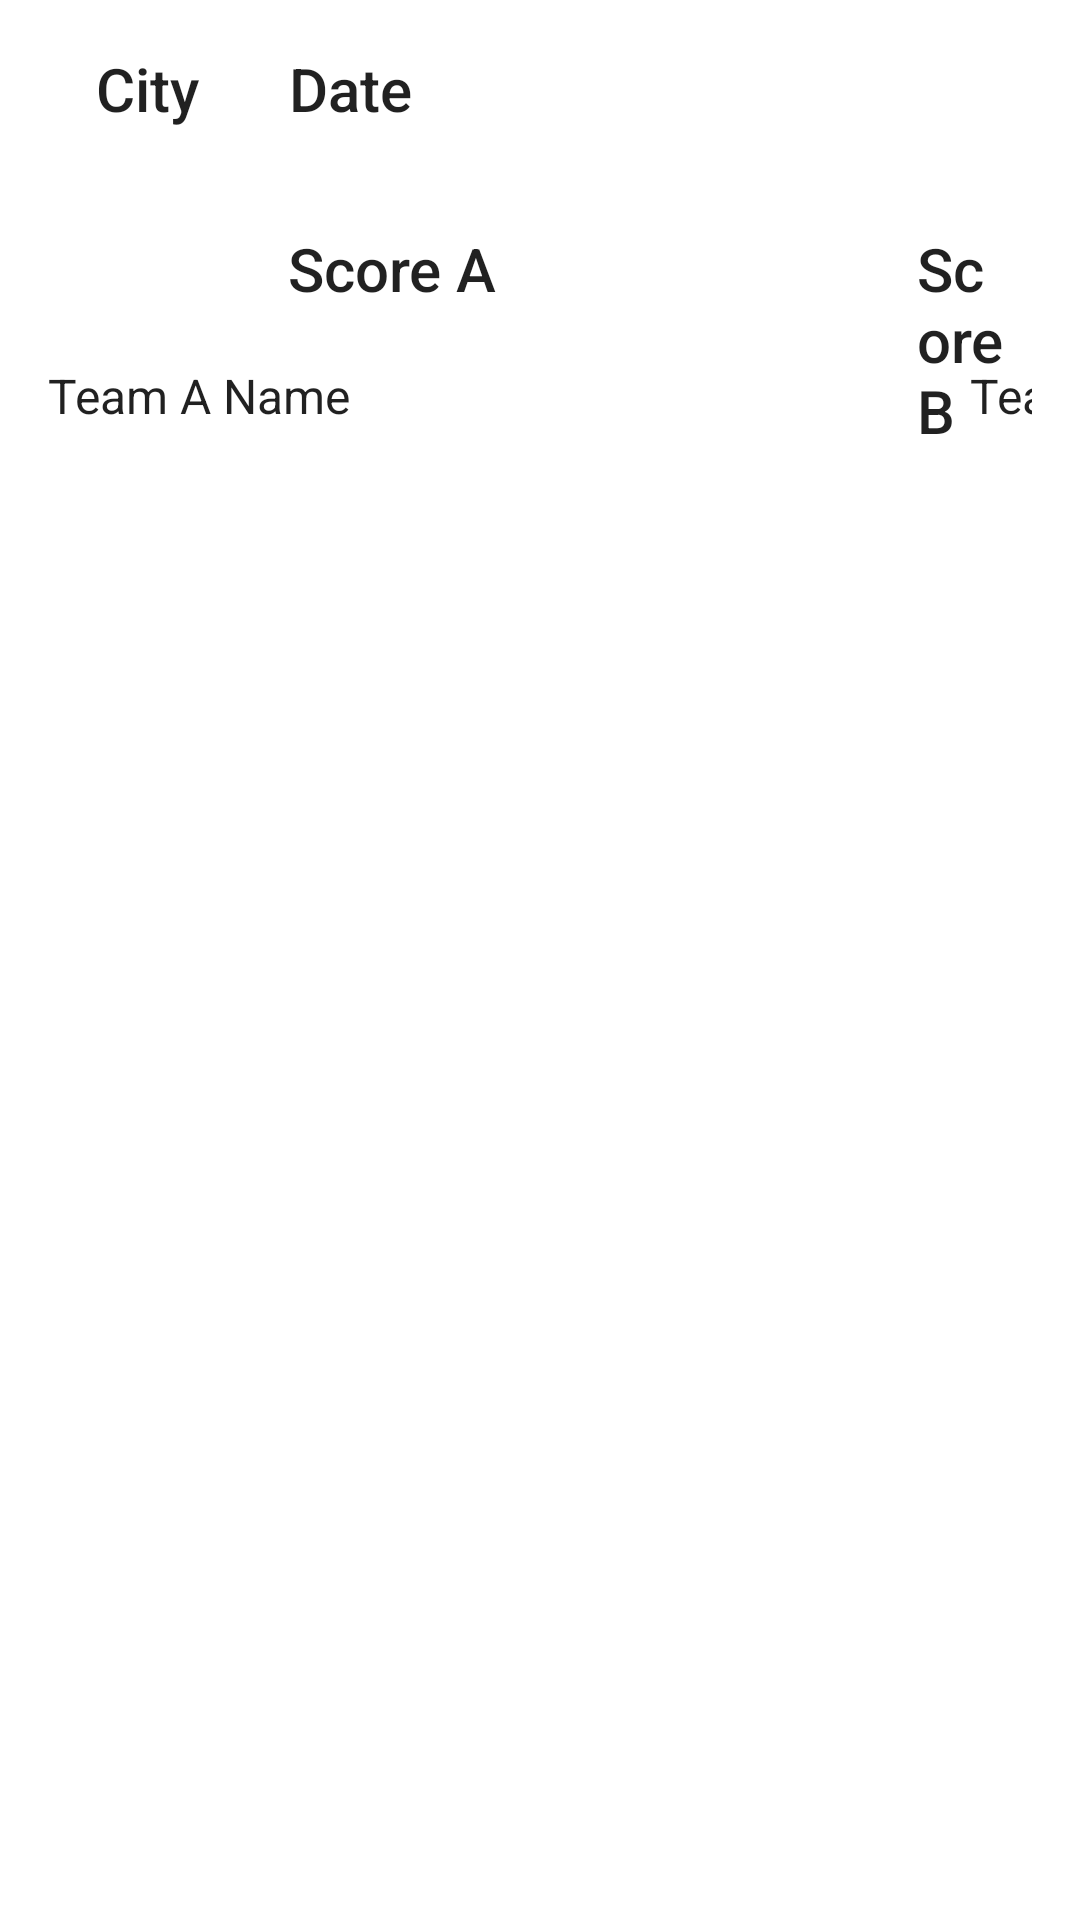

Produce the Android XML layout that renders to this screen, including the resource entries it uses.
<!-- AndroidManifest.xml: application theme Theme.Basketball -->
<!-- res/layout/list_row.xml -->
<?xml version="1.0" encoding="utf-8"?>
<RelativeLayout
    xmlns:android="http://schemas.android.com/apk/res/android"
    xmlns:app="http://schemas.android.com/apk/res-auto"
    android:layout_width="match_parent"
    android:padding="16dp"
    android:layout_height="match_parent">


    <LinearLayout
        android:layout_width="match_parent"
        android:layout_height="match_parent"
        android:paddingLeft="16dp"
        android:paddingRight="16dp"
        android:orientation="horizontal">
        <TextView
            android:id="@+id/city"
            android:layout_toRightOf="@+id/imageA"
            android:layout_marginLeft="0dp"
            android:layout_width="wrap_content"
            android:layout_height="wrap_content"
            style="@style/TextAppearance.AppCompat.Title"
            android:text="City"
            />

        <TextView
            android:id="@+id/date"
            android:layout_toRightOf="@+id/imageA"
            android:layout_marginLeft="30dp"
            android:layout_width="wrap_content"
            android:layout_height="wrap_content"
            style="@style/TextAppearance.AppCompat.Title"
            android:text="Date"
            />
    </LinearLayout>

<RelativeLayout
    android:layout_marginTop="40dp"
    android:layout_width="match_parent"
    android:layout_height="match_parent">

    <ImageView
        android:id="@+id/imageA"
        android:layout_width="60dp"
        android:layout_height="60dp"
        />

    <TextView
        android:id="@+id/txtNameA"
        android:layout_toRightOf="@+id/imageA"
        android:layout_marginLeft="20dp"
        android:layout_marginTop="20dp"
        android:layout_width="wrap_content"
        android:layout_height="wrap_content"
        style="@style/TextAppearance.AppCompat.Title"
        android:text="Score A"
        />

    <TextView
        android:id="@+id/txtSub"
        android:layout_marginLeft="0dp"
        android:layout_marginTop="5dp"
        android:layout_width="wrap_content"
        android:layout_height="wrap_content"
        android:layout_below="@id/imageA"
        style="@style/TextAppearance.AppCompat.SearchResult.Subtitle"
        android:text="Team A Name"
        />

    <TextView
        android:id="@+id/txtNameB"
        android:layout_toRightOf="@+id/txtNameA"
        android:layout_marginLeft="140dp"
        android:layout_marginTop="20dp"
        android:layout_width="wrap_content"
        android:layout_height="wrap_content"
        style="@style/TextAppearance.AppCompat.Title"
        android:text="Score B"
        />

    <ImageView
        android:id="@+id/imageB"
        android:layout_width="60dp"
        android:layout_height="60dp"
        android:layout_marginLeft="20dp"
        android:layout_toRightOf="@id/txtNameB"
        />

    <TextView
        android:id="@+id/txtSubB"
        android:layout_marginTop="5dp"
        android:layout_marginRight="-80dp"
        android:layout_width="wrap_content"
        android:layout_height="wrap_content"
        android:layout_toLeftOf="@id/imageB"
        android:layout_below="@id/imageB"
        style="@style/TextAppearance.AppCompat.SearchResult.Subtitle"
        android:text="Team B Name"
        />





</RelativeLayout>


</RelativeLayout>
<!-- resources referenced by this layout -->
<resources>
  <style name="Theme.Basketball" parent="Theme.MaterialComponents.DayNight.NoActionBar">
          
          <item name="colorPrimary">@color/black</item>
          <item name="colorPrimaryVariant">@color/black</item>
          <item name="colorOnPrimary">@color/white</item>
          
          <item name="colorSecondary">@color/teal_200</item>
          <item name="colorSecondaryVariant">@color/teal_700</item>
          <item name="colorOnSecondary">@color/black</item>
          
          <item name="android:statusBarColor" tools:targetApi="l">?attr/colorPrimaryVariant</item>
          
      </style>
  <!-- not gathered from this repository: default colours our renderer supplied (Android Studio template values) -->
  <color name="teal_200">#FF03DAC5</color>
  <color name="teal_700">#FF018786</color>
  <color name="black">#FF000000</color>
  <color name="white">#FFFFFFFF</color>
</resources>
